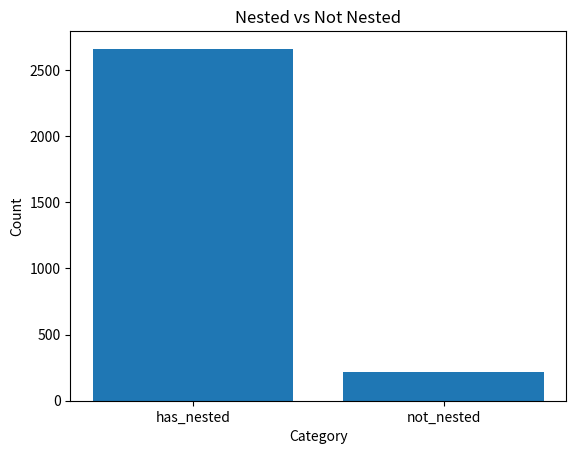

Recreate this plot in Python.
import numpy
import matplotlib.pyplot as plt

# Data
categories = ['has_nested', 'not_nested']
values = [2660, 214]

# Plotting the bar graph
plt.bar(categories, values)

# Adding labels and titles
plt.xlabel('Category')
plt.ylabel('Count')
plt.title('Nested vs Not Nested')

# Displaying the graph
plt.show()
